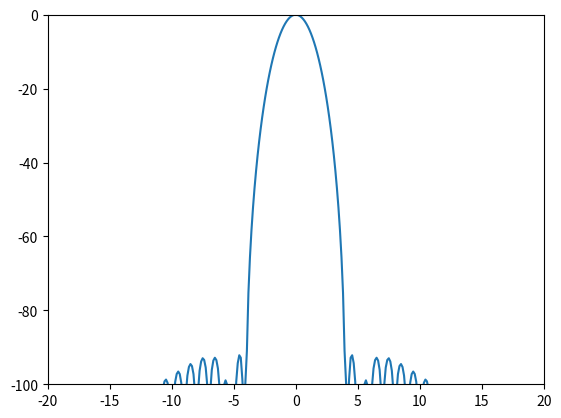

This figure's Python source:
import numpy as np
from scipy.signal import get_window
from scipy.fftpack import fft
import math
import matplotlib.pyplot as plt

M = 63  # window length
window = get_window('blackmanharris', M)
hM1 = int(math.floor((M+1)/2))
hM2 = int(math.floor(M/2))

N = 512  # fft size
hN = int(N/2)
fftbuffer = np.zeros(N)
# second half of the window place it at the beginning
fftbuffer[:hM1] = window[hM2:]
# first half of the window place it at the end
fftbuffer[N-hM2:] = window[:hM2]

X = fft(fftbuffer)
absX = abs(X)
absX[absX < np.finfo(float).eps] = np.finfo(float).eps
mX = 20*np.log10(absX)
pX = np.angle(X)

mX1 = np.zeros(N)
pX1 = np.zeros(N)
mX1[:hN] = mX[hN:]
mX1[N-hN:] = mX[:hN]
pX1[:hN] = pX[hN:]
pX1[N-hN:] = pX[:hN]

plt.plot(np.arange(-hN, hN)/float(N)*M, mX1-max(mX1))
plt.axis([-20, 20, -100, 0])
plt.show()
